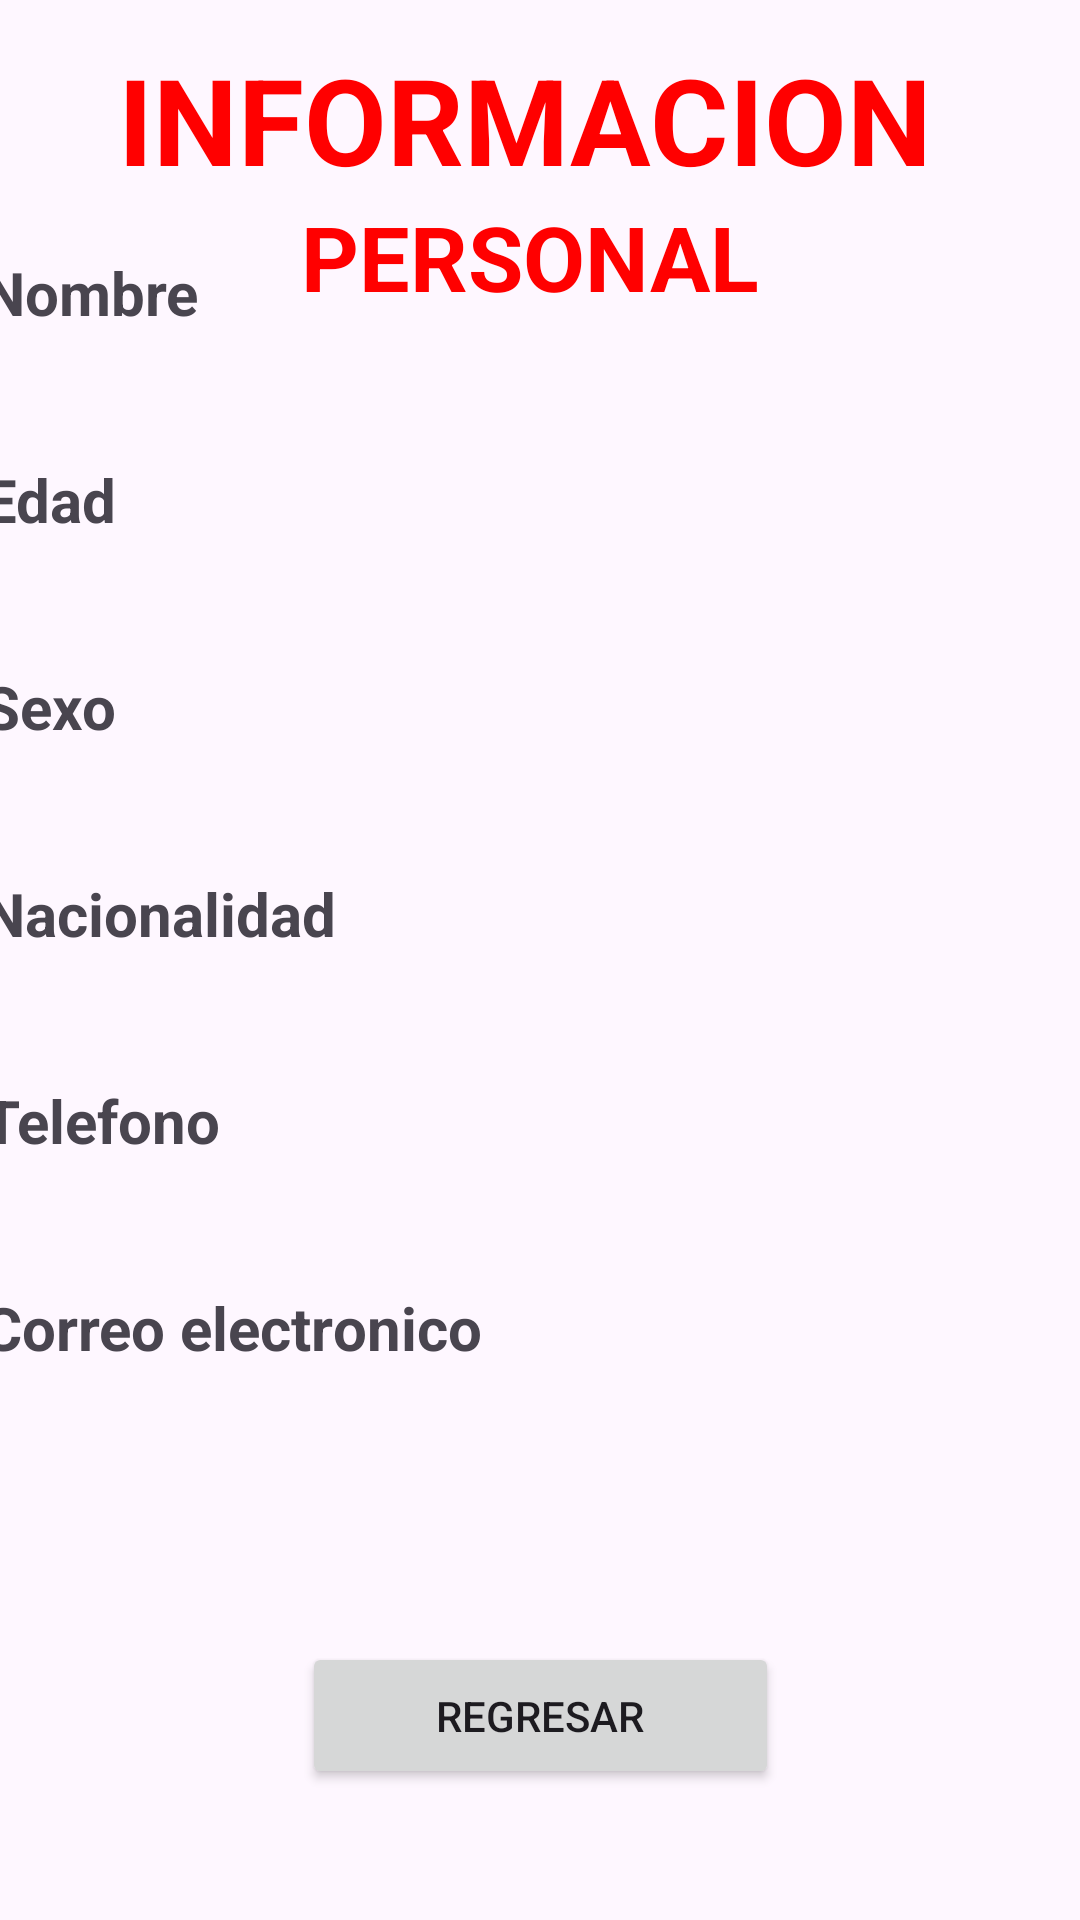

The Android layout XML behind this screen, and the referenced resources:
<!-- AndroidManifest.xml: application theme Theme.PracticaFormulario -->
<!-- res/layout/activity_main2.xml -->
<?xml version="1.0" encoding="utf-8"?>
<androidx.constraintlayout.widget.ConstraintLayout xmlns:android="http://schemas.android.com/apk/res/android"
    xmlns:app="http://schemas.android.com/apk/res-auto"
    xmlns:tools="http://schemas.android.com/tools"
    android:id="@+id/main"
    android:layout_width="match_parent"
    android:layout_height="match_parent"
    tools:context=".MainActivity2">


    <TextView
        android:id="@+id/Titulo"
        android:layout_width="wrap_content"
        android:layout_height="wrap_content"
        android:text="INFORMACION "
        android:textColor="#FF0000"
        android:textSize="40sp"
        android:textStyle="bold"
        app:layout_constraintBottom_toBottomOf="parent"
        app:layout_constraintEnd_toEndOf="parent"
        app:layout_constraintStart_toStartOf="parent"
        app:layout_constraintTop_toTopOf="parent"
        app:layout_constraintVertical_bias="0.022" />

    <TextView
        android:id="@+id/Subtitulo"
        android:layout_width="wrap_content"
        android:layout_height="wrap_content"
        android:text="PERSONAL"
        android:textColor="#FF0000"
        android:textSize="30sp"
        android:textStyle="bold"
        app:layout_constraintBottom_toBottomOf="parent"
        app:layout_constraintEnd_toEndOf="parent"
        app:layout_constraintHorizontal_bias="0.484"
        app:layout_constraintStart_toStartOf="parent"
        app:layout_constraintTop_toTopOf="parent"
        app:layout_constraintVertical_bias="0.109" />

    <LinearLayout
        android:layout_width="372dp"
        android:layout_height="472dp"
        android:orientation="vertical"
        app:layout_constraintBottom_toBottomOf="parent"
        app:layout_constraintEnd_toEndOf="parent"
        app:layout_constraintStart_toStartOf="parent"
        app:layout_constraintTop_toTopOf="parent">

        <TextView
            android:id="@+id/nombre"
            android:layout_width="match_parent"
            android:layout_height="50dp"
            android:text="Nombre"
            android:textAllCaps="false"
            android:textSize="20sp"
            android:textStyle="bold" />

        <TextView
            android:id="@+id/Ingnombre"
            android:layout_width="match_parent"
            android:layout_height="wrap_content"
            android:text="" />

        <TextView
            android:id="@+id/edad"
            android:layout_width="match_parent"
            android:layout_height="50dp"
            android:text="Edad"
            android:textAllCaps="false"
            android:textSize="20sp"
            android:textStyle="bold" />

        <TextView
            android:id="@+id/Ingedad"
            android:layout_width="match_parent"
            android:layout_height="wrap_content"
            android:text="" />

        <TextView
            android:id="@+id/Sexo"
            android:layout_width="match_parent"
            android:layout_height="50dp"
            android:text="Sexo"
            android:textAllCaps="false"
            android:textSize="20sp"
            android:textStyle="bold" />

        <TextView
            android:id="@+id/Ingsexo"
            android:layout_width="match_parent"
            android:layout_height="wrap_content"
            android:text="" />

        <TextView
            android:id="@+id/nacionalidad"
            android:layout_width="match_parent"
            android:layout_height="50dp"
            android:text="Nacionalidad"
            android:textAllCaps="false"
            android:textSize="20sp"
            android:textStyle="bold" />

        <TextView
            android:id="@+id/Ingnacionalidad"
            android:layout_width="match_parent"
            android:layout_height="wrap_content"
            android:text="" />

        <TextView
            android:id="@+id/telefono"
            android:layout_width="match_parent"
            android:layout_height="50dp"
            android:text="Telefono"
            android:textAllCaps="false"
            android:textSize="20sp"
            android:textStyle="bold" />

        <TextView
            android:id="@+id/Ingtelefono"
            android:layout_width="match_parent"
            android:layout_height="wrap_content"
            android:text="" />

        <TextView
            android:id="@+id/correo"
            android:layout_width="match_parent"
            android:layout_height="50dp"
            android:text="Correo electronico"
            android:textAllCaps="false"
            android:textSize="20sp"
            android:textStyle="bold" />

        <TextView
            android:id="@+id/Ingcorreo"
            android:layout_width="match_parent"
            android:layout_height="wrap_content"
            android:text="" />
    </LinearLayout>

    <Button
        android:id="@+id/btnbutton"
        android:layout_width="159dp"
        android:layout_height="49dp"
        android:onClick="regresa"
        android:text="Regresar"
        app:layout_constraintBottom_toBottomOf="parent"
        app:layout_constraintEnd_toEndOf="parent"
        app:layout_constraintStart_toStartOf="parent"
        app:layout_constraintTop_toTopOf="parent"
        app:layout_constraintVertical_bias="0.926" />

</androidx.constraintlayout.widget.ConstraintLayout>
<!-- resources referenced by this layout -->
<resources>
  <style name="Theme.PracticaFormulario" parent="Base.Theme.PracticaFormulario" />
  <style name="Base.Theme.PracticaFormulario" parent="Theme.Material3.DayNight.NoActionBar">
          
          
      </style>
</resources>
